Photos from the image-classification dataset "dataset" in the GitHub repository RageQuitters/Mahjong. Its 34 classes are: 1 bam, 1 CHAR, 1 dot, 2 bam, 2 CHAR, 2 dot, 3 bam, 3 CHAR, 3 dot, 4 bam, 4 CHAR, 4 dot, 5 bam, 5 CHAR, 5 dot, 6 bam, 6 CHAR, 6 dot, 7 bam, 7 CHAR, 7 dot, 8 bam, 8 CHAR, 8 dot, 9 bam, 9 CHAR, 9 dot, east wind tile, green dragon tile, north wind tile, red dragon tile, south wind tile, west wind tile, white dragon tile.

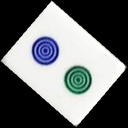
Label: 2 dot

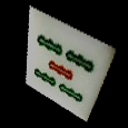
Label: 5 bam

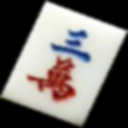
Label: 3 CHAR

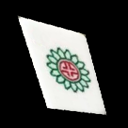
Label: 1 dot

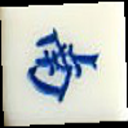
Label: south wind tile

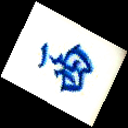
Label: west wind tile
